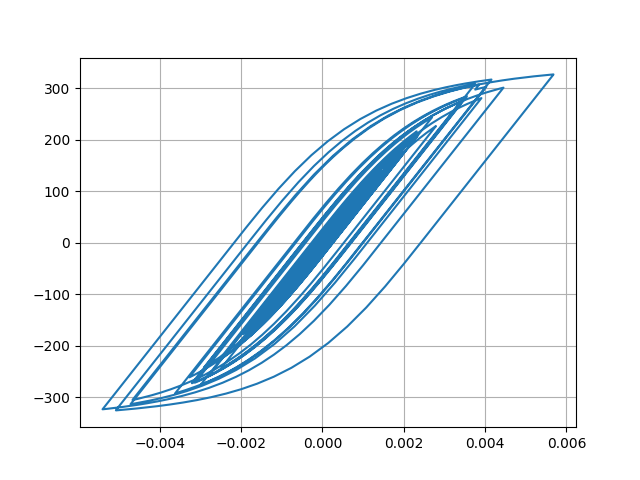

Data behind this chart, as committed beside it:
Desplacment, Force
0.0, 0.0
1.3822669680923091e-06, 0.1382
4.283292852351585e-06, 0.4283
6.455562294380748e-06, 0.6456
6.360000101525475e-06, 0.636
3.6133084416809203e-06, 0.3613
-1.1955147747881917e-06, -0.1196
-7.100217541386259e-06, -0.71
-1.3569604145692209e-05, -1.357
-2.0640714248123742e-05, -2.064
-2.8627346535862494e-05, -2.863
-3.774259616365996e-05, -3.774
-4.77481133065537e-05, -4.774
-5.774334471394323e-05, -5.774
-6.632351684633291e-05, -6.631
-7.2517318829163e-05, -7.251
-7.637460525618934e-05, -7.636
-7.88630368413434e-05, -7.885
-8.129460972991736e-05, -8.128
-8.479676848456315e-05, -8.478
-9.011546508303102e-05, -9.009
-9.703601829668593e-05, -9.701
-0.0001046, -10.45
-0.0001115, -11.15
-0.0001171, -11.71
-0.0001209, -12.08
-0.000122, -12.19
-0.0001197, -11.96
-0.0001136, -11.35
-0.0001035, -10.35
-9.030700753690109e-05, -9.025
-7.488024766646802e-05, -7.483
-5.805740153462305e-05, -5.8
-4.071315099528413e-05, -4.066
-2.3992988395509457e-05, -2.394
-8.918337105089423e-06, -0.8863
3.700648781298435e-06, 0.3756
1.4057607944998198e-05, 1.411
2.3502814350393362e-05, 2.356
3.400231059085943e-05, 3.406
4.760297923173524e-05, 4.765
6.543442352746867e-05, 6.548
8.749899572640164e-05, 8.753
0.0001131, 11.31
0.000142, 14.19
0.0001733, 17.32
0.0002054, 20.52
0.000236, 23.56
0.0002612, 26.07
0.0002787, 27.81
0.0002884, 28.78
0.000292, 29.13
0.0002922, 29.15
0.0002912, 29.05
0.0002895, 28.88
0.0002871, 28.64
0.0002849, 28.42
0.0002841, 28.34
0.000286, 28.53
0.0002916, 29.08
... 2,941 more rows
